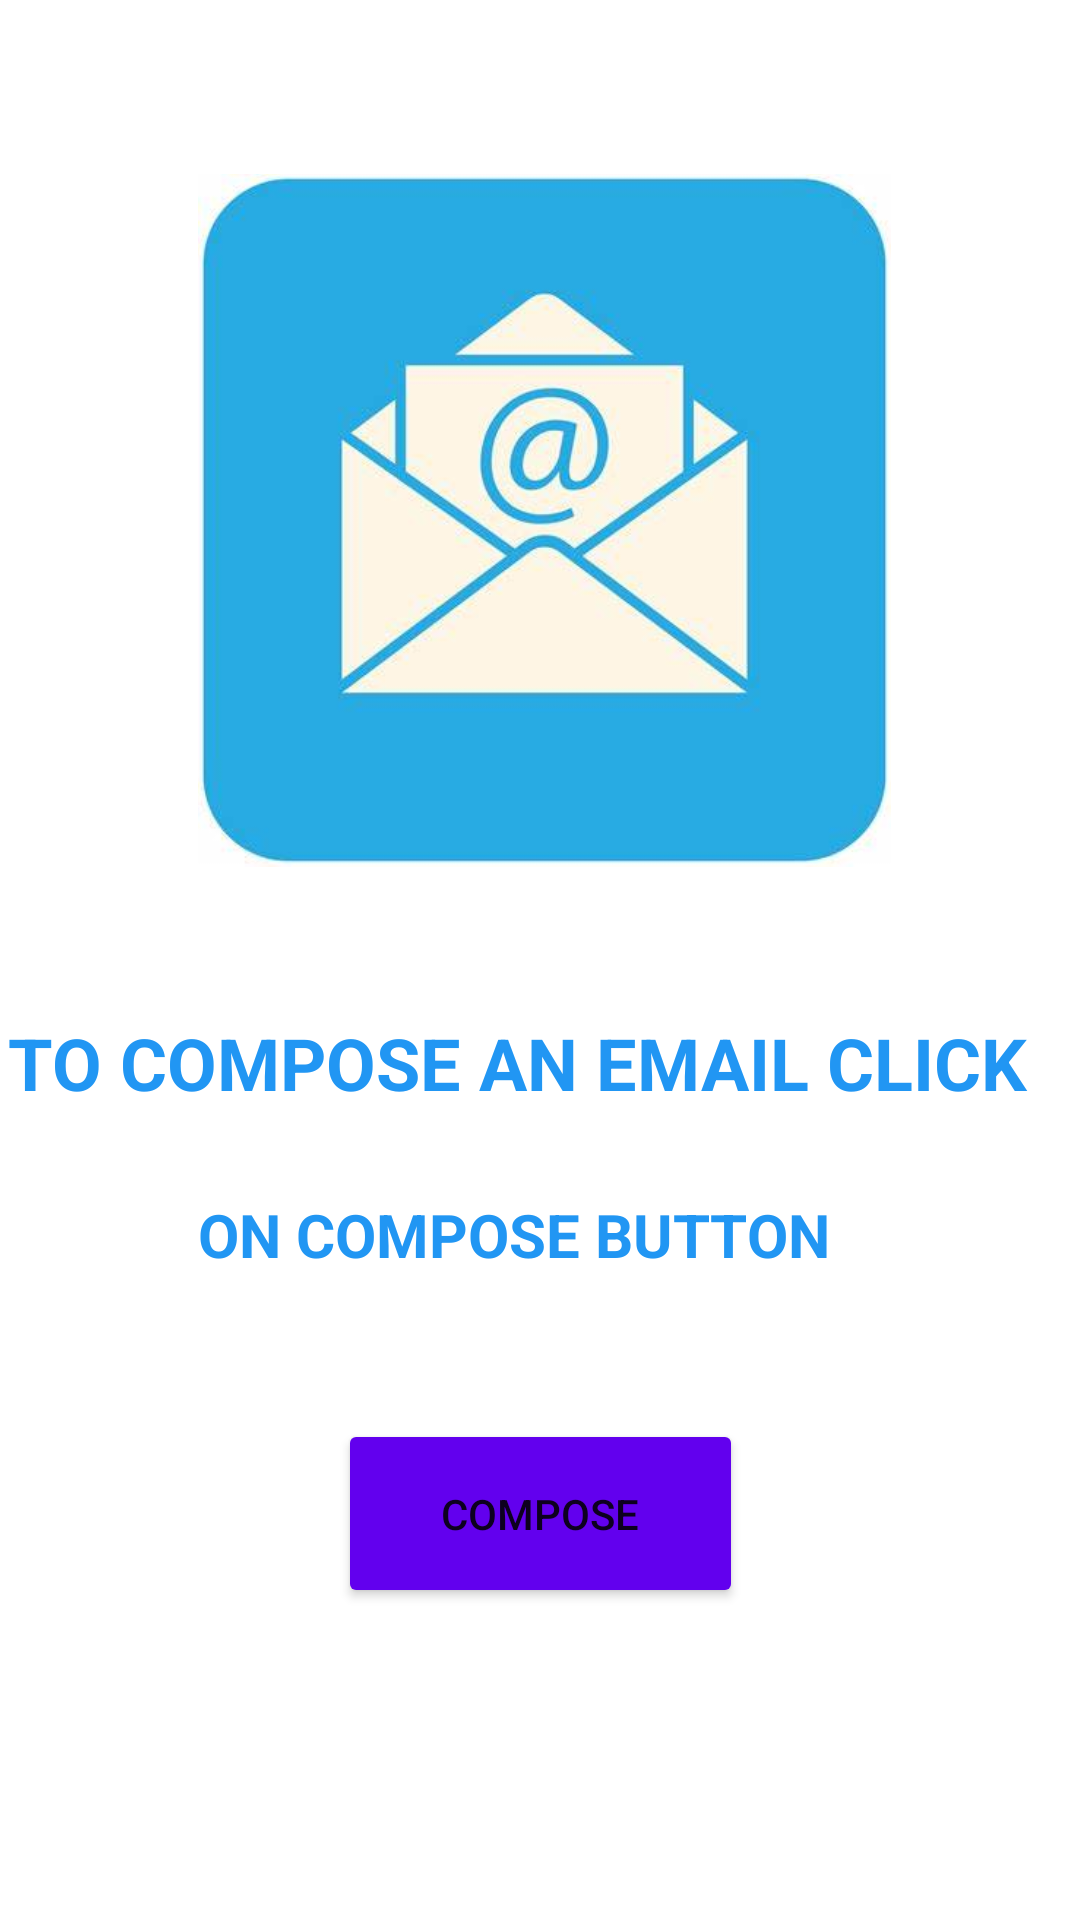

Produce the Android XML layout that renders to this screen, including the resource entries it uses.
<!-- AndroidManifest.xml: application theme Theme.MAILTRAVEL -->
<!-- res/layout/activity_main.xml -->
<?xml version="1.0" encoding="utf-8"?>
<androidx.constraintlayout.widget.ConstraintLayout xmlns:android="http://schemas.android.com/apk/res/android"
    xmlns:app="http://schemas.android.com/apk/res-auto"
    xmlns:tools="http://schemas.android.com/tools"
    android:layout_width="match_parent"
    android:layout_height="match_parent"
    tools:context=".MainActivity">

    <TextView
        android:id="@+id/textView"
        android:layout_width="355dp"
        android:layout_height="40dp"
        android:layout_marginBottom="20dp"
        android:text="@string/textview"
        android:textColor="#2196F3"
        android:textSize="24sp"
        android:textStyle="bold"
        app:layout_constraintBottom_toTopOf="@+id/textView2"
        app:layout_constraintEnd_toEndOf="parent"
        app:layout_constraintStart_toStartOf="parent" />

    <Button
        android:id="@+id/button"
        android:layout_width="135dp"
        android:layout_height="63dp"
        android:layout_marginBottom="104dp"
        android:onClick="openActivity"
        android:text="COMPOSE"
        app:backgroundTint="@color/purple_500"
        app:layout_constraintBottom_toBottomOf="parent"
        app:layout_constraintEnd_toEndOf="parent"
        app:layout_constraintStart_toStartOf="parent"
        app:strokeColor="#03A9F4" />

    <ImageView
        android:id="@+id/imageView2"
        android:layout_width="231dp"
        android:layout_height="244dp"
        app:layout_constraintBottom_toTopOf="@+id/textView"
        app:layout_constraintEnd_toEndOf="parent"
        app:layout_constraintHorizontal_bias="0.511"
        app:layout_constraintStart_toStartOf="parent"
        app:layout_constraintTop_toTopOf="parent"
        app:layout_constraintVertical_bias="0.545"
        app:srcCompat="@drawable/send" />

    <TextView
        android:id="@+id/textView2"
        android:layout_width="229dp"
        android:layout_height="43dp"
        android:layout_marginBottom="32dp"
        android:text="ON COMPOSE BUTTON"
        android:textColor="#2196F3"
        android:textSize="20sp"
        android:textStyle="bold"
        app:layout_constraintBottom_toTopOf="@+id/button"
        app:layout_constraintEnd_toEndOf="parent"
        app:layout_constraintHorizontal_bias="0.505"
        app:layout_constraintStart_toStartOf="parent" />

</androidx.constraintlayout.widget.ConstraintLayout>
<!-- resources referenced by this layout -->
<resources>
  <!-- drawable send: jpg bitmap (drawable, 17536 bytes) -->
  <string name="textview">TO COMPOSE AN EMAIL CLICK</string>
  <style name="Theme.MAILTRAVEL" parent="Theme.MaterialComponents.DayNight.DarkActionBar">
          
          <item name="colorPrimary">@color/purple_500</item>
          <item name="colorPrimaryVariant">@color/purple_700</item>
          <item name="colorOnPrimary">@color/white</item>
          
          <item name="colorSecondary">@color/teal_200</item>
          <item name="colorSecondaryVariant">@color/teal_700</item>
          <item name="colorOnSecondary">@color/black</item>
          
          <item name="android:statusBarColor" tools:targetApi="21">?attr/colorPrimaryVariant</item>
          
      </style>
  <!-- not gathered from this repository: default colours our renderer supplied (Android Studio template values) -->
  <color name="purple_500">#FF6200EE</color>
  <color name="purple_700">#FF3700B3</color>
  <color name="teal_200">#FF03DAC5</color>
  <color name="teal_700">#FF018786</color>
  <color name="black">#FF000000</color>
  <color name="white">#FFFFFFFF</color>
</resources>
